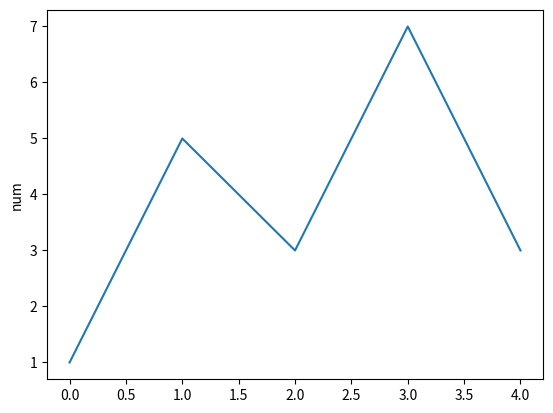

The matplotlib source for this figure:
import matplotlib.pyplot as plt
plt.plot([1, 5, 3, 7, 3])
plt.ylabel("num")
plt.show()